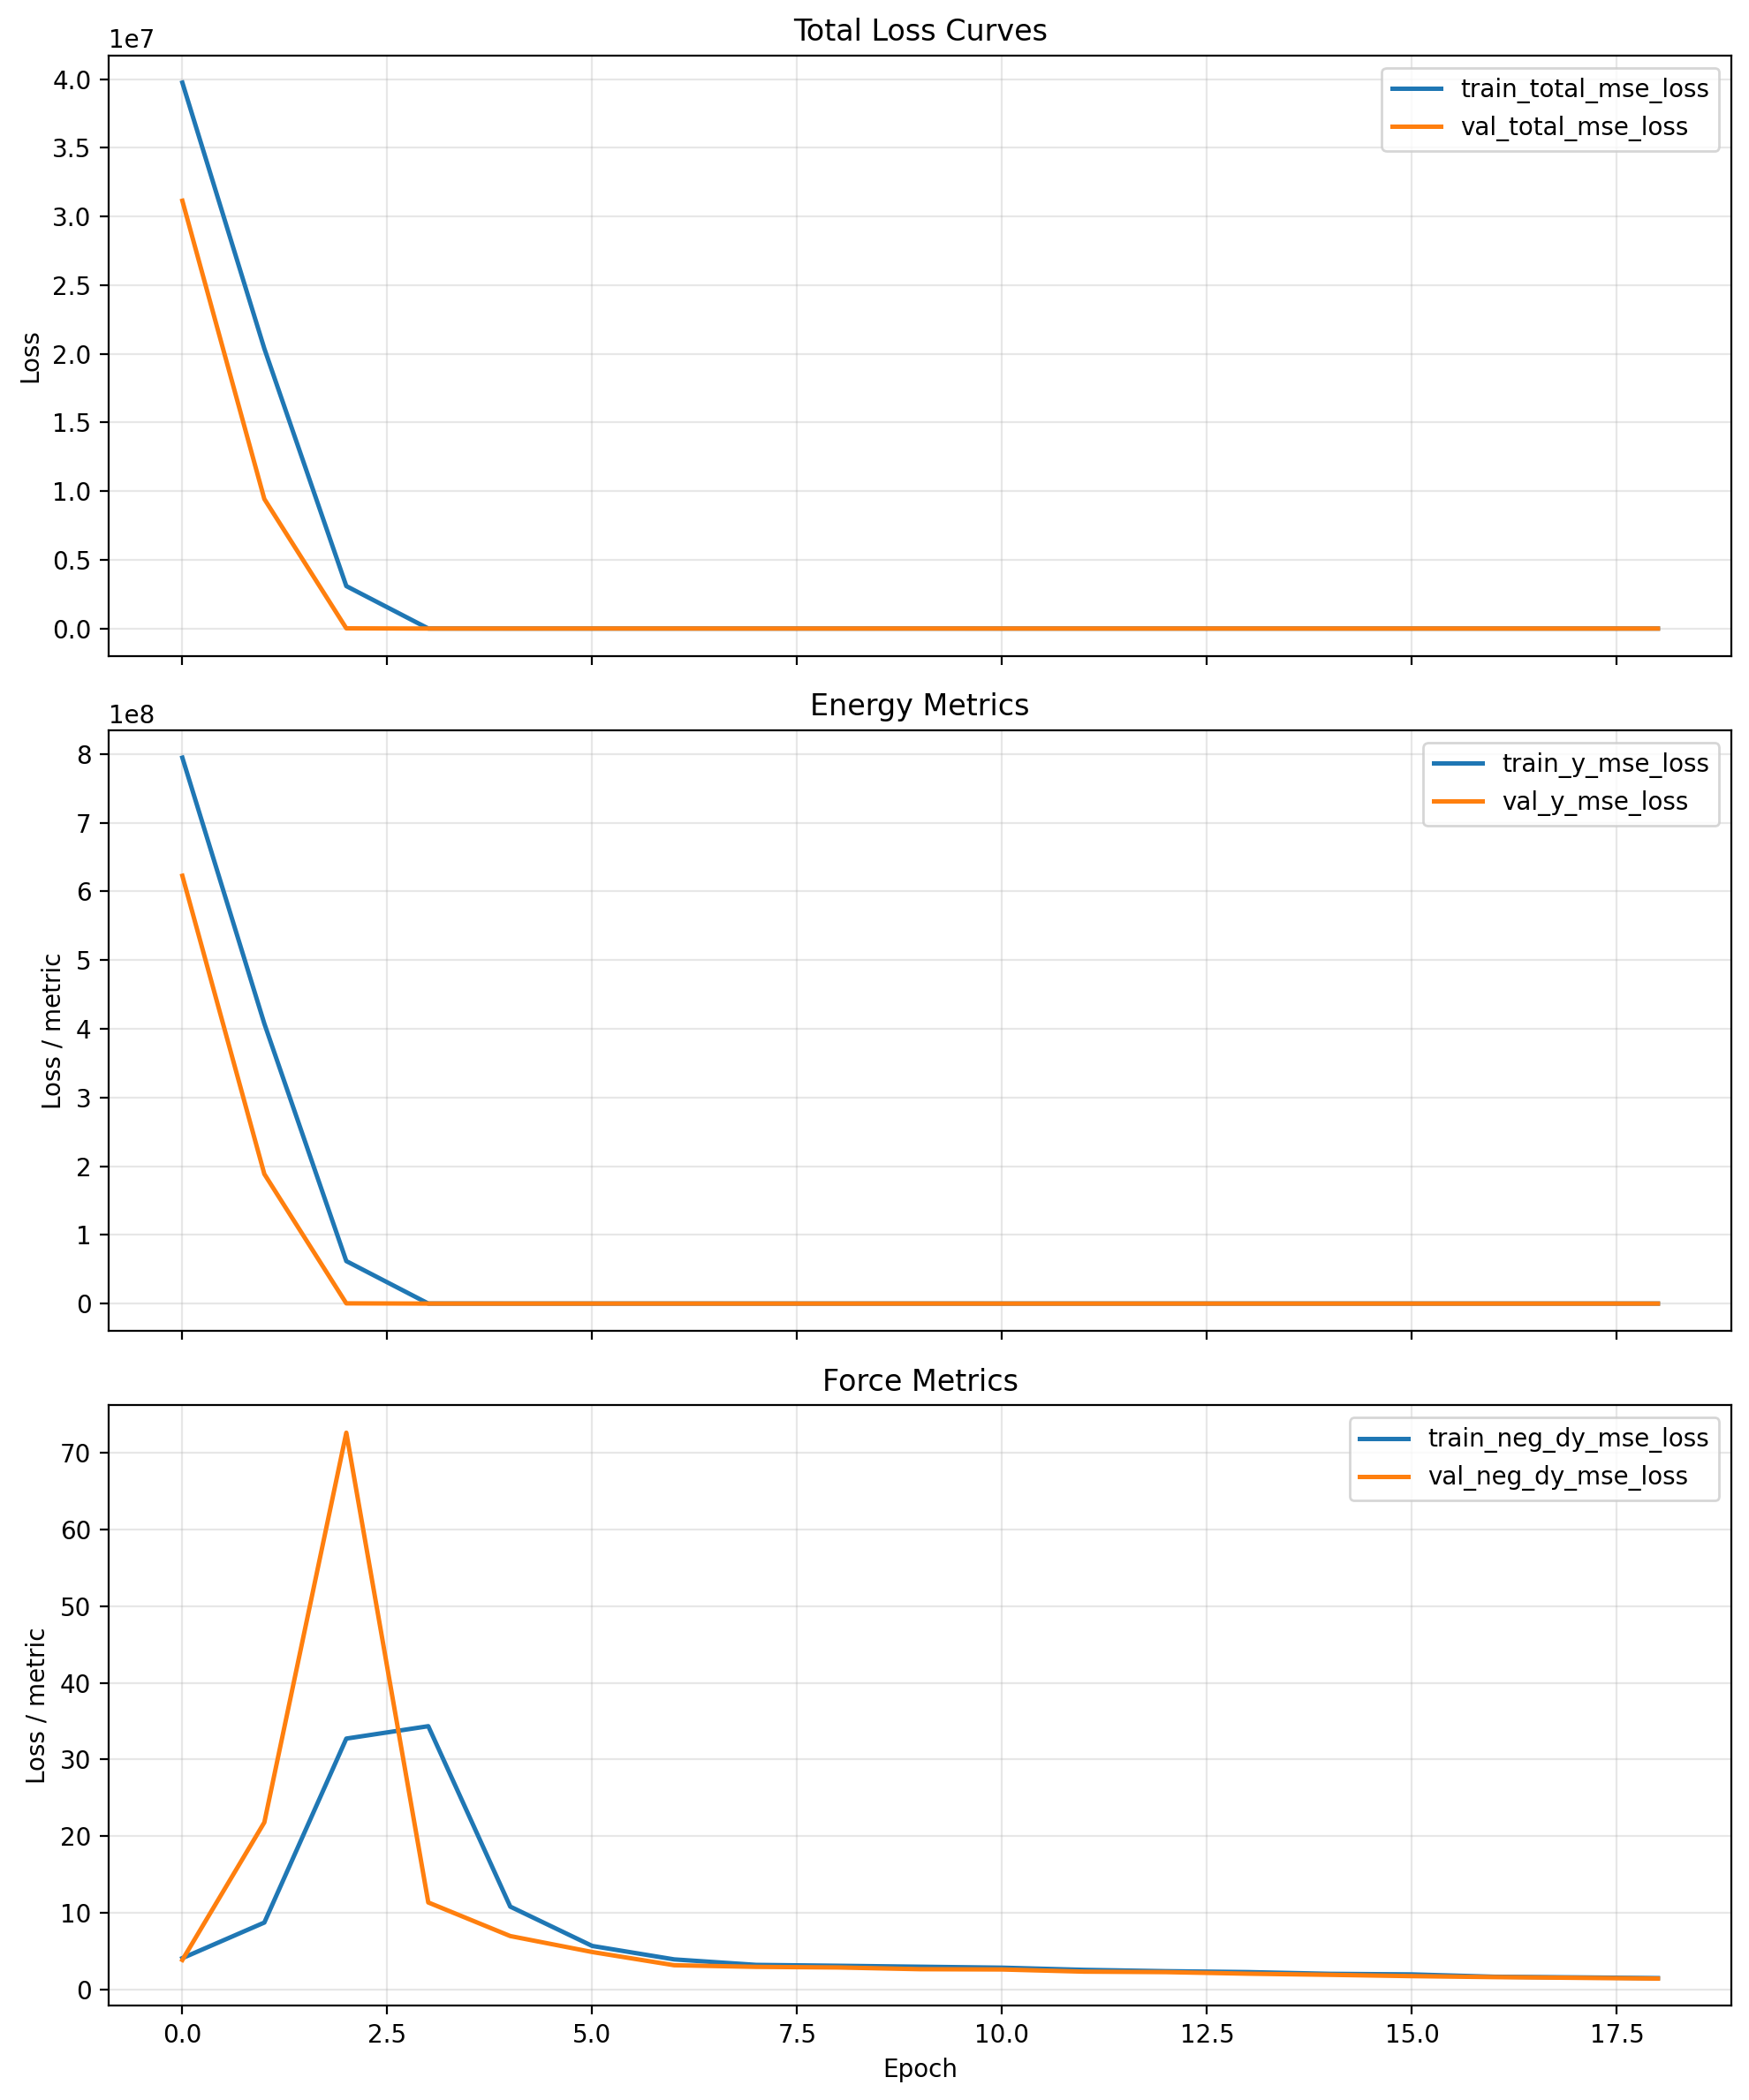

The data file committed next to this chart (first rows):
cumulative_wall_seconds, epoch, epoch_wall_seconds, global_step, lr, train_loss_momentum_per_molecule, train_loss_momentum_per_molecule_weighte…, train_neg_dy_mse_loss, train_total_mse_loss, train_total_with_momentum, train_y_mse_loss, val_neg_dy_l1_loss, val_neg_dy_mse_loss, val_total_l1_loss, val_total_mse_loss, val_y_l1_loss, val_y_mse_loss
1045, 0.0, 1045, 80, 9.999999747378752e-05, 6.373, 0.06373, 4.105, 39741116, 39741096, 794822144, 1.284, 3.865, 1249, 31142930, 24957, 622858560
1569, 1.0, 524.9, 120, 9.999999747378752e-05, 74.14, 0.7414, 8.745, 20380878, 20380886, 407617376, 3.429, 21.8, 690, 9431553, 13734, 188630640
2088, 2.0, 518.7, 160, 9.999999747378752e-05, 309.3, 3.093, 32.72, 3091780, 3091782, 61834968, 6.293, 72.6, 33.63, 15860, 553, 315822
2610, 3.0, 521.4, 200, 9.999999747378752e-05, 317.6, 3.176, 34.34, 3309, 3312, 65524, 2.133, 11.36, 5.916, 317.6, 77.8, 6136
3135, 4.0, 525.7, 240, 9.999999747378752e-05, 56.83, 0.5683, 10.82, 132.6, 133.2, 2447, 1.776, 6.984, 3.309, 64.28, 32.45, 1153
3653, 5.0, 517.5, 280, 9.999999747378752e-05, 61.45, 0.6145, 5.694, 204.8, 205.4, 3987, 1.352, 4.902, 8.889, 1165, 152.1, 23206
4178, 6.0, 524.8, 320, 9.999999747378752e-05, 55.79, 0.5579, 3.94, 320.9, 321.4, 6343, 1.006, 3.18, 9.296, 1395, 166.8, 27849
4702, 7.0, 524.7, 360, 9.999999747378752e-05, 46.29, 0.4629, 3.224, 383.6, 384.1, 7611, 0.9623, 2.968, 3.502, 138, 51.76, 2704
5223, 8.0, 520.8, 400, 9.999999747378752e-05, 47.48, 0.4748, 3.111, 332.5, 332.9, 6590, 0.9308, 2.89, 3.458, 136.2, 51.48, 2668
5737, 9.0, 513.5, 440, 9.999999747378752e-05, 45.98, 0.4598, 2.987, 479.5, 480, 9534, 0.8956, 2.664, 11.96, 2473, 222.3, 49416
6257, 10.0, 520.8, 480, 9.999999747378752e-05, 45.72, 0.4572, 2.861, 332.6, 333.1, 6598, 0.8786, 2.628, 4.116, 218.4, 65.63, 4319
6781, 11.0, 523.1, 520, 9.999999747378752e-05, 44.69, 0.4469, 2.578, 152.7, 153.2, 3006, 0.8224, 2.345, 1.153, 5.483, 7.438, 65.1
7299, 12.0, 518.8, 560, 9.999999747378752e-05, 42.94, 0.4294, 2.404, 119.1, 119.5, 2335, 0.8081, 2.284, 4.61, 298, 76.85, 5918
7817, 13.0, 517.5, 600, 9.999999747378752e-05, 43.32, 0.4332, 2.286, 131.2, 131.7, 2581, 0.7758, 2.08, 3.526, 158, 55.77, 3121
8338, 14.0, 521.6, 640, 9.999999747378752e-05, 41.75, 0.4175, 2.06, 448.6, 449, 8933, 0.7471, 1.929, 0.9956, 4.595, 5.716, 55.26
8858, 15.0, 519.8, 680, 9.999999747378752e-05, 46.2, 0.462, 1.983, 225.9, 226.3, 4480, 0.7104, 1.761, 0.9758, 4.053, 6.018, 47.6
9377, 16.0, 518.3, 720, 9.999999747378752e-05, 39.62, 0.3962, 1.681, 124, 124.4, 2447, 0.6874, 1.63, 3.784, 198.6, 62.63, 3941
9898, 17.0, 521.5, 760, 9.999999747378752e-05, 40.59, 0.4059, 1.599, 138.5, 138.9, 2739, 0.6693, 1.537, 3.436, 161, 56, 3192
10422, 18.0, 524.4, 800, 9.999999747378752e-05, 40.2, 0.402, 1.503, 135.6, 136, 2683, 0.6419, 1.438, 3.523, 175, 58.26, 3473
